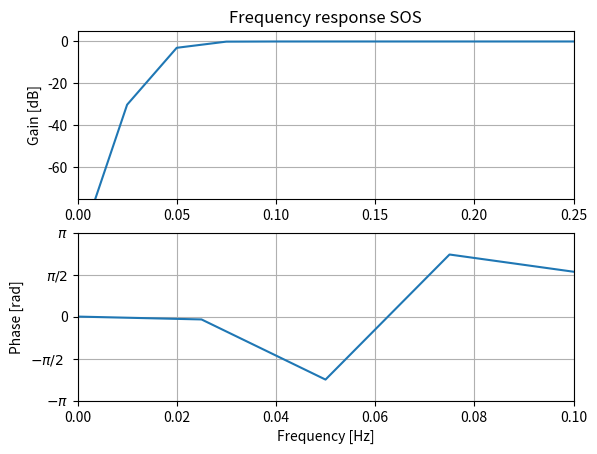
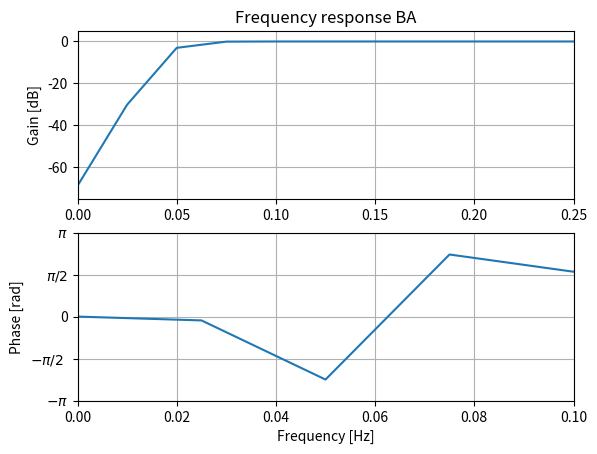

Generate these figures, in order, with matplotlib:
import matplotlib.pyplot as plt
import numpy as np
import scipy.signal

sos = scipy.signal.butter(5, 0.05, btype="highpass", fs=100, output="sos")
b, a = scipy.signal.butter(5, 0.05, btype="highpass", fs=100, output="ba")
w_sos, h_sos = scipy.signal.sosfreqz(sos, worN=2000, fs=100)
w_ba, h_ba = scipy.signal.freqz(b, a, worN=2000, fs=100)


def plot_response(w, h, title):
    plt.figure()
    plt.subplot(2, 1, 1)
    db = 20 * np.log10(np.maximum(np.abs(h), 1e-5))
    plt.plot(w, db)
    plt.ylim(-75, 5)
    plt.xlim(0, 0.25)
    plt.grid(True)
    plt.yticks([0, -20, -40, -60])
    plt.ylabel("Gain [dB]")
    plt.title(title)
    plt.subplot(2, 1, 2)
    plt.plot(w, np.angle(h))
    plt.grid(True)
    plt.yticks(
        [-np.pi, -0.5 * np.pi, 0, 0.5 * np.pi, np.pi],
        [r"$-\pi$", r"$-\pi/2$  ", "0", r"$\pi/2$", r"$\pi$"],
    )
    plt.xlim(0, 0.1)
    plt.ylabel("Phase [rad]")
    plt.xlabel("Frequency [Hz]")
    plt.show()


plot_response(w_sos, h_sos, "Frequency response SOS")
plot_response(w_ba, h_ba, "Frequency response BA")
